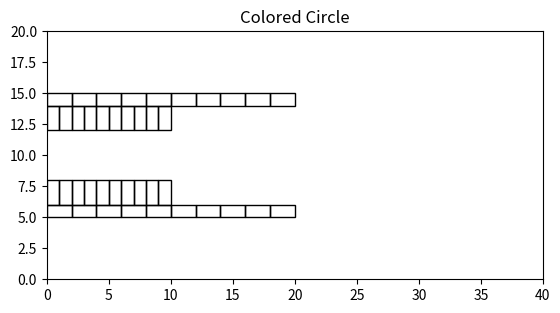

The matplotlib source for this figure:
import matplotlib.pyplot as plt
from matplotlib.patches import Rectangle
import numpy as np


class CellTypes:
    def __init__(self, name, number, shape, x, y, size, orientation=None):
        self.name=name
        self.starting_number = number
        self.starting_shape = shape
        self.starting_position=[x,y]
        if shape == "circle":
            self.starting_radius = size
        elif shape == "rectangle":
            self.starting_size = size
        if orientation is not None:
            self.starting_orientation = orientation
        
class Cell:
    def __init__(self, type_identifier, shape, x, y, height, width):
        self.type_identifier=type_identifier
        self.starting_x = x
        self.starting_y = y
        self.shape = shape
        self.starting_height = height
        self.starting_width=width

    def Draw(self):
        if self.shape == "circle":
            return plt.Circle((self.starting_x,self.starting_y),self.starting_height/2,fill=False)
        elif self.shape == "rectangle":
            return plt.Rectangle([self.starting_x,self.starting_y],self.starting_width,self.starting_height,fill=False)

#define starting cell types
#Adjust so single cell type and multiple starting positions
OverallCellTypes=[]
OverallCellTypes.append(CellTypes("VM",10,"rectangle",0,5,[2,1],'x'))
OverallCellTypes.append(CellTypes("PMEC",10,"rectangle",0,6,[1,2],'x'))
OverallCellTypes.append(CellTypes("PMEC",10,"rectangle",0,12,[1,2],'x'))
OverallCellTypes.append(CellTypes("VM",10,"rectangle",0,14,[2,1],'x'))

Cells=[]


#draw current cells
for type in OverallCellTypes:
    if type.starting_shape=="rectangle":
        x_size = type.starting_size[0]
        y_size = type.starting_size[1]
    elif type.starting_shape=="circle":
        x_size = type.starting_radius
        y_size = type.starting_radius
    for n in range(type.starting_number):

        if type.starting_orientation=='x':
            x_position = type.starting_position[0]+n*x_size
            y_position = type.starting_position[1]
        elif type.starting_orientation == 'y':
            x_position = type.starting_position[0]
            y_position = type.starting_position[1]+n*y_size
        #else:
            ###fill in the gaps of what happens when no orientation - fill the region with n cells

        if type.starting_shape=="rectangle":
            Cells.append(Cell(type_identifier=type.name,
                            shape=type.starting_shape,
                            x=x_position,
                            y=y_position,
                            height=type.starting_size[1],
                            width=type.starting_size[0]))
        elif type.starting_shape=="circle":
            Cells.append(Cell(type_identifier=type.name,
                            shape=type.starting_shape,
                            x=x_position+type.starting_radius/2,
                            y=y_position+type.starting_radius/2,
                            height=type.starting_radius,
                            width=type.starting_radius))

figure, axes = plt.subplots()
axes.set_aspect( 1 )

for cell in Cells:
    axes.add_artist(cell.Draw())

plt.xlim(0, 40)
plt.ylim(0, 20)
plt.title( 'Colored Circle' )
plt.show()







    



